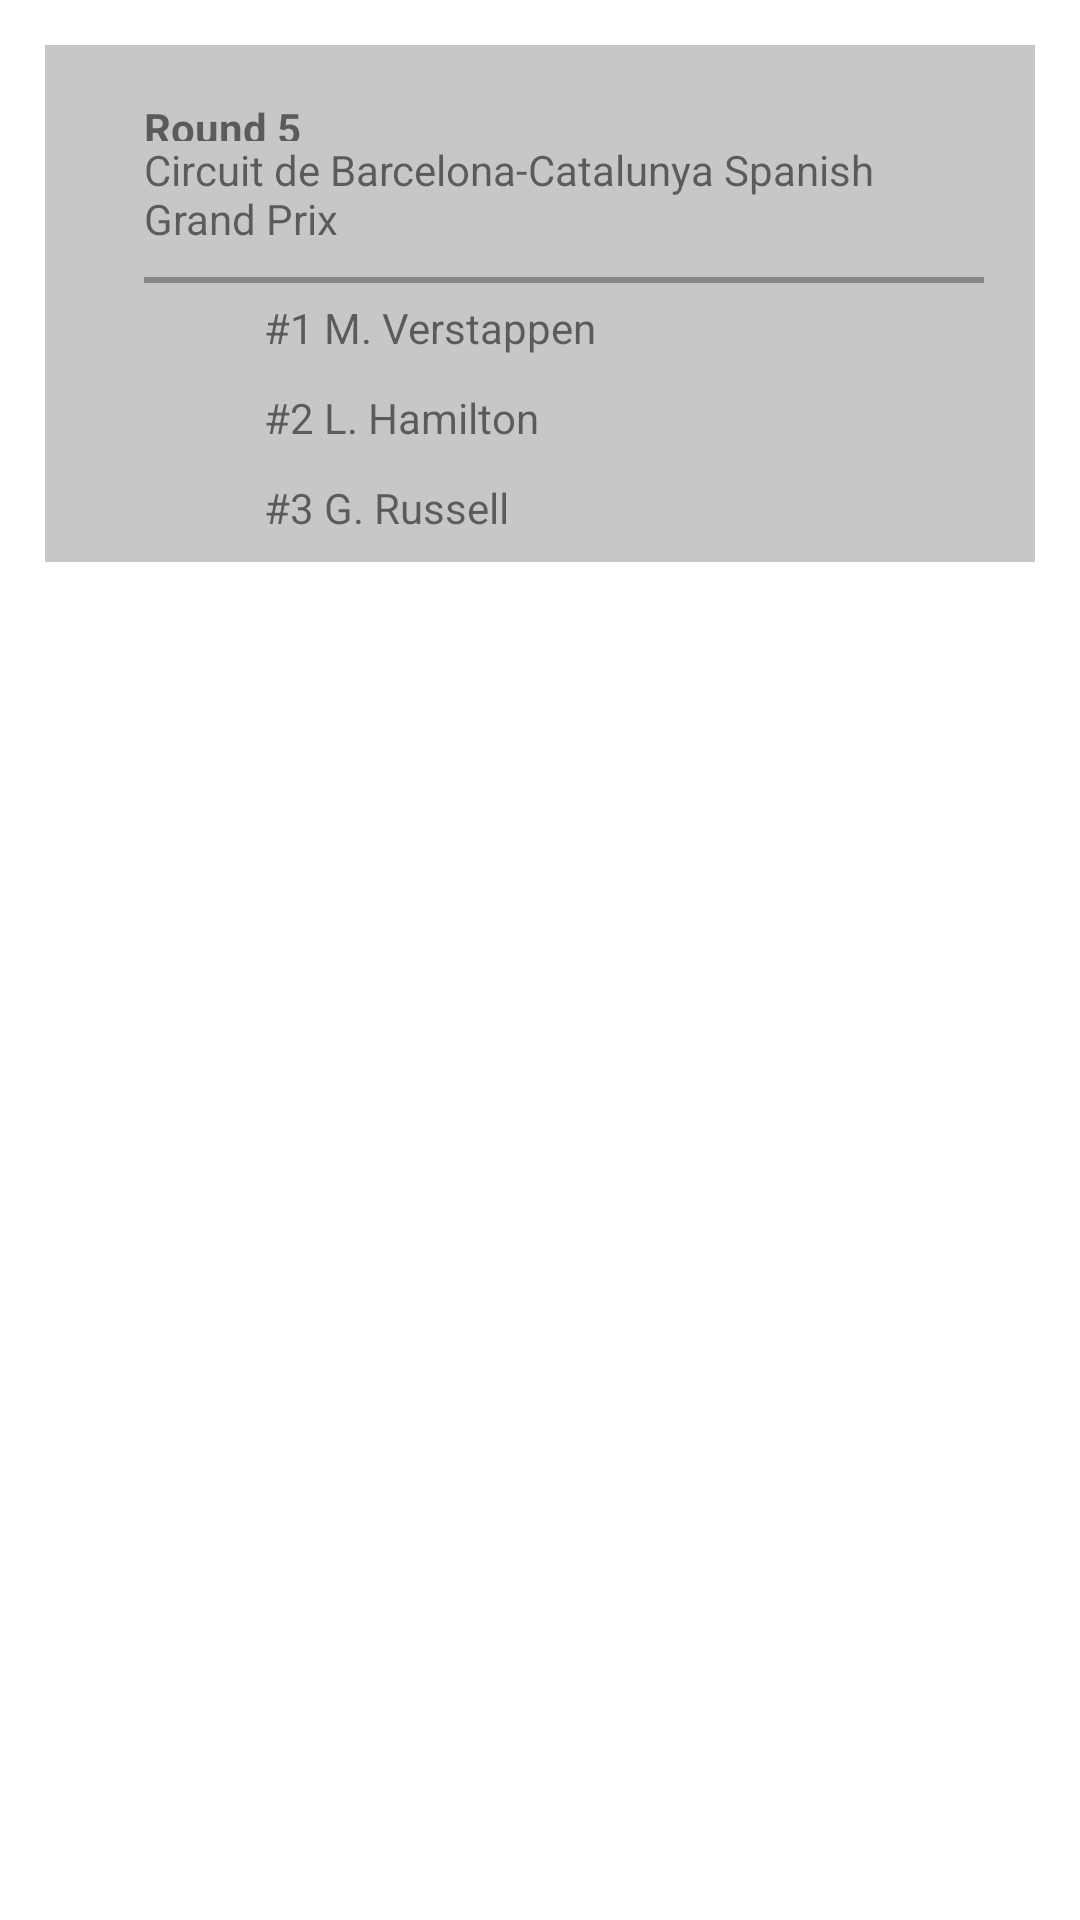

Produce the Android XML layout that renders to this screen, including the resource entries it uses.
<!-- AndroidManifest.xml: application theme Theme.Sportify -->
<!-- res/layout/fragment_game_details_f1_past.xml -->
<?xml version="1.0" encoding="utf-8"?>
<FrameLayout xmlns:android="http://schemas.android.com/apk/res/android"
    xmlns:app="http://schemas.android.com/apk/res-auto"
    xmlns:tools="http://schemas.android.com/tools"
    android:layout_width="match_parent"
    android:layout_height="match_parent"
    android:padding="15dp"
    tools:context=".GameDetailsF1Past"
    android:background="@color/white">


    <LinearLayout
        android:layout_width="match_parent"
        android:layout_height="wrap_content"
        android:background="@color/material_dynamic_neutral80"
        android:orientation="vertical"
        android:padding="3dp">

        <LinearLayout
            android:layout_width="match_parent"
            android:layout_height="wrap_content"
            android:orientation="vertical">


            <LinearLayout
                android:layout_width="match_parent"
                android:layout_height="wrap_content"
                android:orientation="horizontal"
                android:layout_gravity="center_vertical"
                android:weightSum="10">

                <LinearLayout xmlns:android="http://schemas.android.com/apk/res/android"
                    android:id="@+id/leftsidegame"
                    android:layout_width="wrap_content"
                    android:layout_height="wrap_content"
                    android:layout_gravity="center_vertical"
                    android:layout_weight="8"
                    android:orientation="vertical">

                    <LinearLayout
                        android:layout_width="wrap_content"
                        android:layout_height="wrap_content"
                        android:layout_gravity="center_vertical"
                        android:orientation="horizontal"
                        android:layout_marginLeft="30dp">

                        <TextView
                            android:layout_width="wrap_content"
                            android:layout_height="wrap_content"
                            android:layout_gravity="center_vertical"
                            android:layout_marginTop="10dp"
                            android:text="Round 5"
                            android:textStyle="bold"/>
                    </LinearLayout>
                    <LinearLayout
                        android:layout_width="wrap_content"
                        android:layout_height="wrap_content"
                        android:layout_gravity="center_vertical"
                        android:orientation="horizontal"
                        android:layout_marginLeft="30dp">

                        <TextView
                            android:layout_width="wrap_content"
                            android:layout_height="wrap_content"
                            android:layout_gravity="center_vertical"
                            android:paddingRight="15dp"
                            android:text="Circuit de Barcelona-Catalunya Spanish Grand Prix" />
                    </LinearLayout>
                    <LinearLayout
                        android:layout_width="wrap_content"
                        android:layout_height="wrap_content"
                        android:layout_gravity="center_vertical"
                        android:orientation="vertical"
                        android:layout_marginLeft="30dp">

                        <View
                            android:layout_width="280dp"
                            android:layout_height="2dp"
                            android:layout_marginTop="10dp"
                            android:layout_gravity="center"
                            android:background="#682E2D2D" />

                        <LinearLayout
                            android:layout_width="wrap_content"
                            android:layout_height="wrap_content"
                            android:orientation="horizontal">
                            <ImageView
                                android:layout_width="30dp"
                                android:layout_height="30dp"
                                android:layout_gravity="left|center_vertical"
                                android:layout_marginRight="10dp"
                                app:srcCompat="@drawable/max" />

                            <TextView
                                android:layout_width="wrap_content"
                                android:layout_height="wrap_content"
                                android:layout_gravity="center_vertical"
                                android:paddingRight="15dp"
                                android:text="#1 M. Verstappen " />
                        </LinearLayout>
                        <LinearLayout
                            android:layout_width="wrap_content"
                            android:layout_height="wrap_content"
                            android:orientation="horizontal">
                            <ImageView
                                android:layout_width="30dp"
                                android:layout_height="30dp"
                                android:layout_gravity="left|center_vertical"
                                android:layout_marginRight="10dp"
                                app:srcCompat="@drawable/hamilton" />

                            <TextView
                                android:layout_width="wrap_content"
                                android:layout_height="wrap_content"
                                android:layout_gravity="center_vertical"
                                android:paddingRight="15dp"
                                android:text="#2 L. Hamilton " />
                        </LinearLayout>

                        <LinearLayout
                            android:layout_width="wrap_content"
                            android:layout_height="wrap_content"
                            android:orientation="horizontal">
                            <ImageView
                                android:layout_width="30dp"
                                android:layout_height="30dp"
                                android:layout_gravity="left|center_vertical"
                                android:layout_marginRight="10dp"
                                app:srcCompat="@drawable/hamilton" />

                            <TextView
                                android:layout_width="wrap_content"
                                android:layout_height="wrap_content"
                                android:layout_gravity="center_vertical"
                                android:paddingRight="15dp"
                                android:text="#3 G. Russell " />
                        </LinearLayout>
                    </LinearLayout>
                </LinearLayout>



            </LinearLayout>
        </LinearLayout>
    </LinearLayout>
</FrameLayout>
<!-- resources referenced by this layout -->
<resources>
  <color name="white">#FFFFFFFF</color>
  <style name="Theme.Sportify" parent="Theme.MaterialComponents.DayNight.NoActionBar">
          
          <item name="colorPrimary">@color/black</item>
          <item name="colorPrimaryVariant">@color/dark_teal</item>
          <item name="colorOnPrimary">@color/white</item>
          
          <item name="colorSecondary">@color/teal_200</item>
          <item name="colorSecondaryVariant">@color/teal_700</item>
          <item name="colorOnSecondary">@color/black</item>
          
          <item name="android:statusBarColor">?attr/colorPrimaryVariant</item>
          
      </style>
  <color name="black">#FF000000</color>
  <color name="dark_teal">#045961</color>
  <color name="teal_200">#FF03DAC5</color>
  <color name="teal_700">#00887C</color>
</resources>
